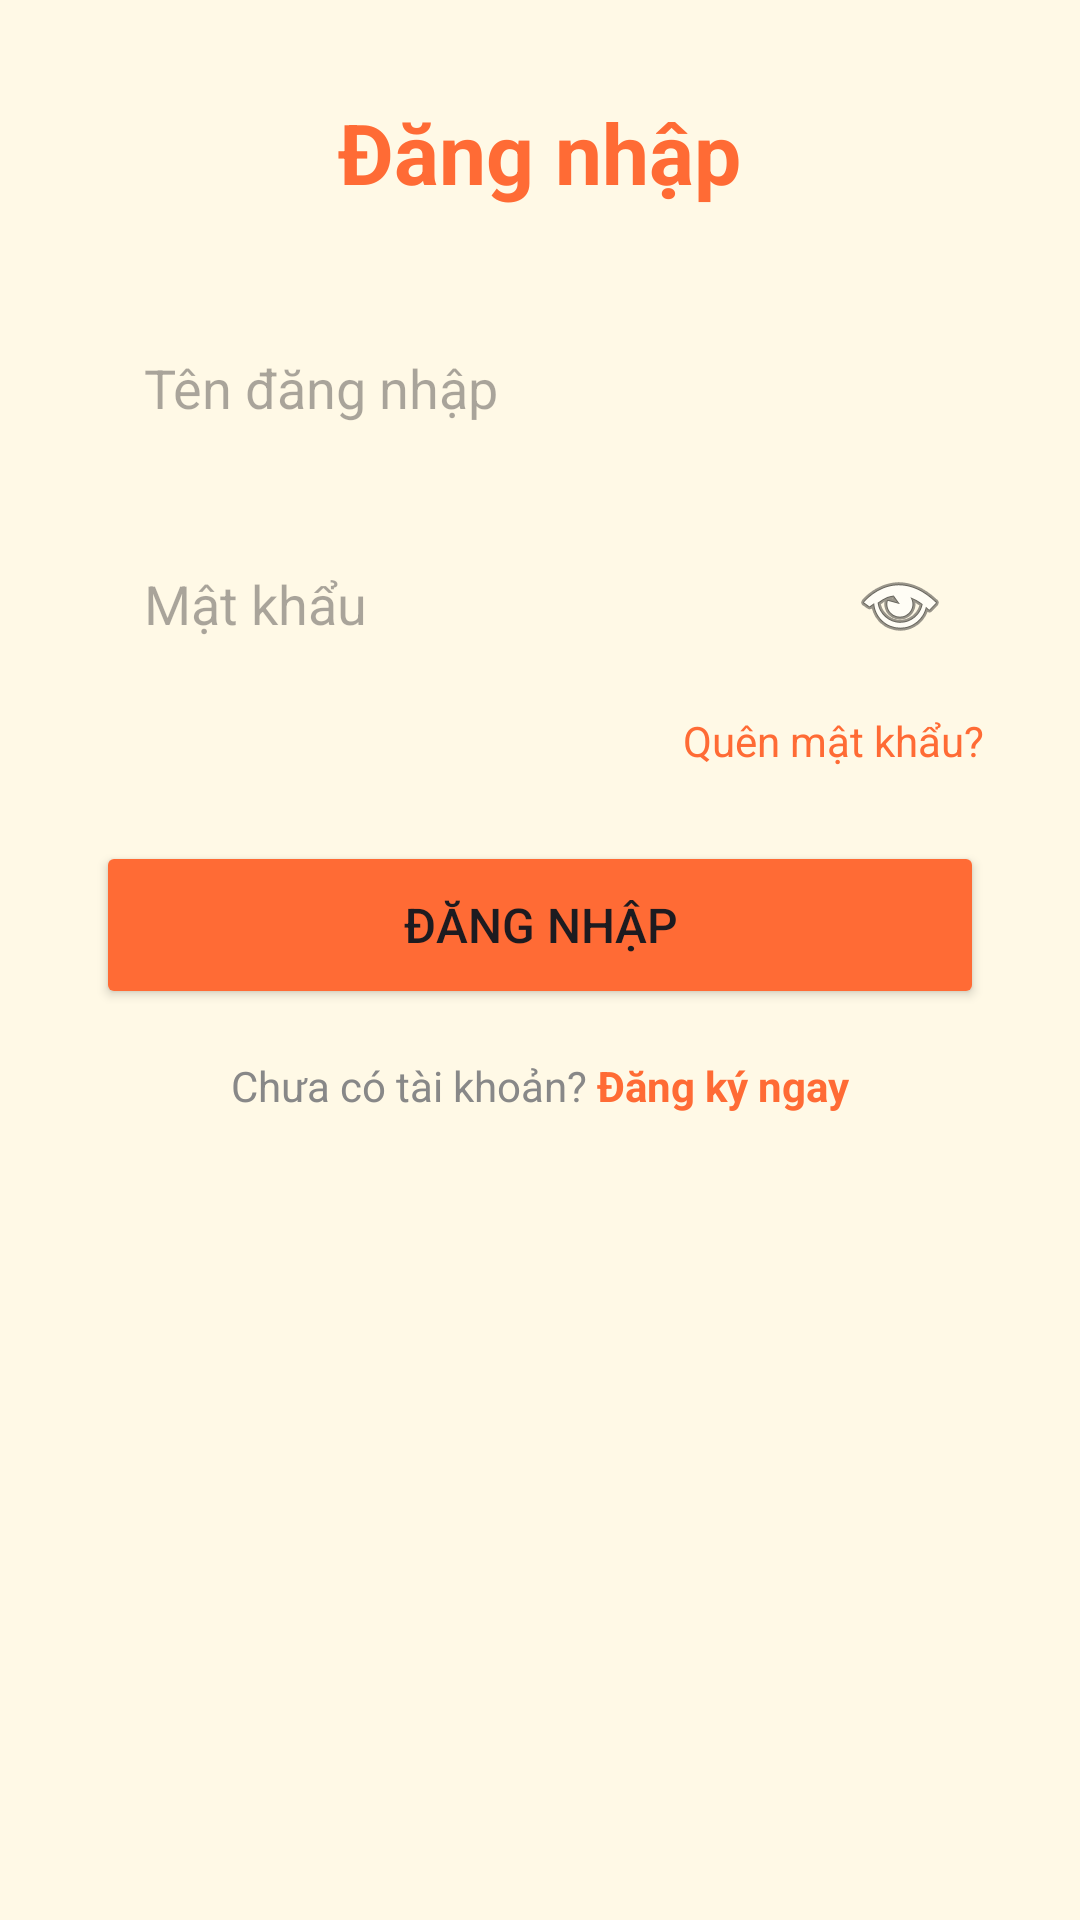

Reconstruct the res/layout file that produces this screen, plus the resources it refers to.
<!-- AndroidManifest.xml: application theme Theme.English_flashcard_app -->
<!-- res/layout/activity_login.xml -->
<?xml version="1.0" encoding="utf-8"?>
<ScrollView xmlns:android="http://schemas.android.com/apk/res/android"
    android:layout_width="match_parent"
    android:layout_height="match_parent"
    android:background="#FFF9E6"
    android:fitsSystemWindows="true">

    <LinearLayout
        android:layout_width="match_parent"
        android:layout_height="wrap_content"
        android:orientation="vertical"
        android:gravity="center"
        android:padding="32dp">

        <TextView
            android:layout_width="wrap_content"
            android:layout_height="wrap_content"
            android:text="Đăng nhập"
            android:textSize="28sp"
            android:textStyle="bold"
            android:textColor="#FF6B35"
            android:layout_marginBottom="32dp" />

        
        <EditText
            android:id="@+id/etUsername"
            android:layout_width="match_parent"
            android:layout_height="56dp"
            android:hint="Tên đăng nhập"
            android:inputType="text"
            android:background="@drawable/bg_input"
            android:paddingStart="16dp"
            android:paddingEnd="16dp"
            android:layout_marginBottom="16dp" />

        
        <RelativeLayout
            android:layout_width="match_parent"
            android:layout_height="56dp"
            android:layout_marginBottom="8dp">

            <EditText
                android:id="@+id/etPassword"
                android:layout_width="match_parent"
                android:layout_height="match_parent"
                android:hint="Mật khẩu"
                android:inputType="textPassword"
                android:background="@drawable/bg_input"
                android:paddingStart="16dp"
                android:paddingEnd="48dp" />

            <ImageButton
                android:id="@+id/btnTogglePassword"
                android:layout_width="40dp"
                android:layout_height="40dp"
                android:layout_alignParentEnd="true"
                android:layout_centerVertical="true"
                android:layout_marginEnd="8dp"
                android:background="?attr/selectableItemBackgroundBorderless"
                android:src="@android:drawable/ic_menu_view"
                android:contentDescription="Show/Hide Password" />
        </RelativeLayout>

        
        <TextView
            android:id="@+id/tvForgotPassword"
            android:layout_width="wrap_content"
            android:layout_height="wrap_content"
            android:text="Quên mật khẩu?"
            android:textColor="#FF6B35"
            android:layout_gravity="end"
            android:layout_marginBottom="24dp" />

        
        <Button
            android:id="@+id/btnLogin"
            android:layout_width="match_parent"
            android:layout_height="56dp"
            android:text="Đăng nhập"
            android:textSize="16sp"
            android:backgroundTint="#FF6B35"
            android:layout_marginBottom="16dp" />

        
        <LinearLayout
            android:layout_width="wrap_content"
            android:layout_height="wrap_content"
            android:orientation="horizontal">

            <TextView
                android:layout_width="wrap_content"
                android:layout_height="wrap_content"
                android:text="Chưa có tài khoản? "
                android:textColor="#888888" />

            <TextView
                android:id="@+id/tvGoToRegister"
                android:layout_width="wrap_content"
                android:layout_height="wrap_content"
                android:text="Đăng ký ngay"
                android:textColor="#FF6B35"
                android:textStyle="bold" />
        </LinearLayout>

    </LinearLayout>
</ScrollView>
<!-- resources referenced by this layout -->
<resources>
  <style name="Theme.English_flashcard_app" parent="Base.Theme.English_flashcard_app" />
  <style name="Base.Theme.English_flashcard_app" parent="Theme.Material3.DayNight.NoActionBar">
          
          
      </style>
</resources>
